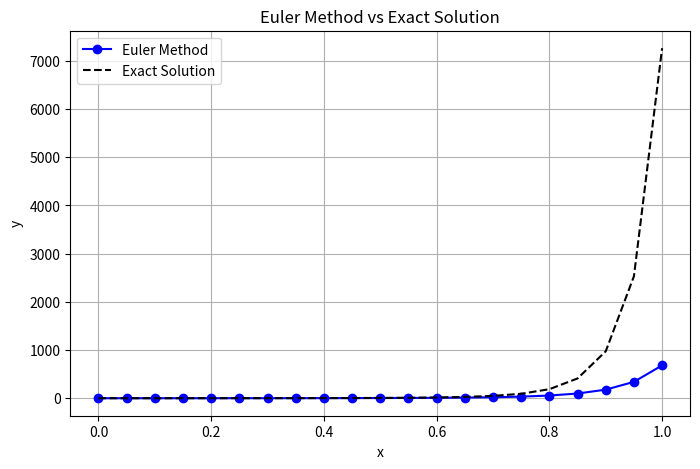
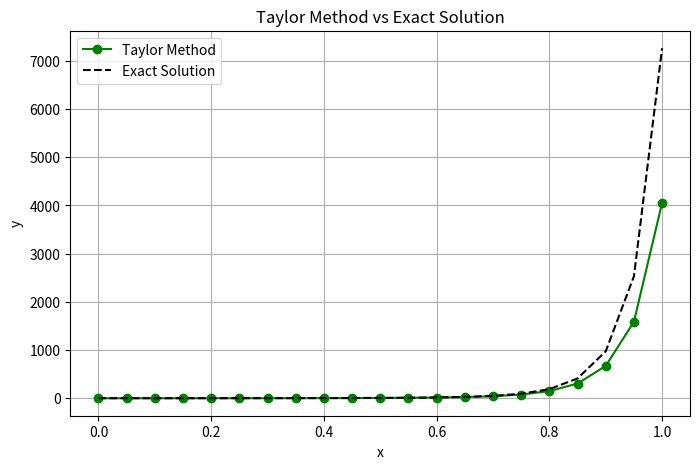
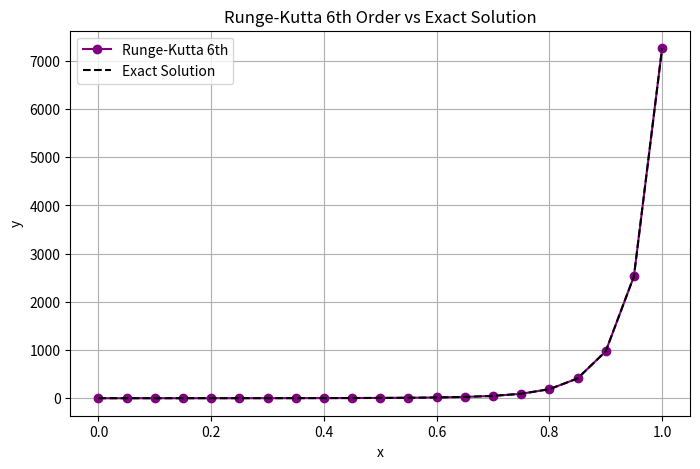
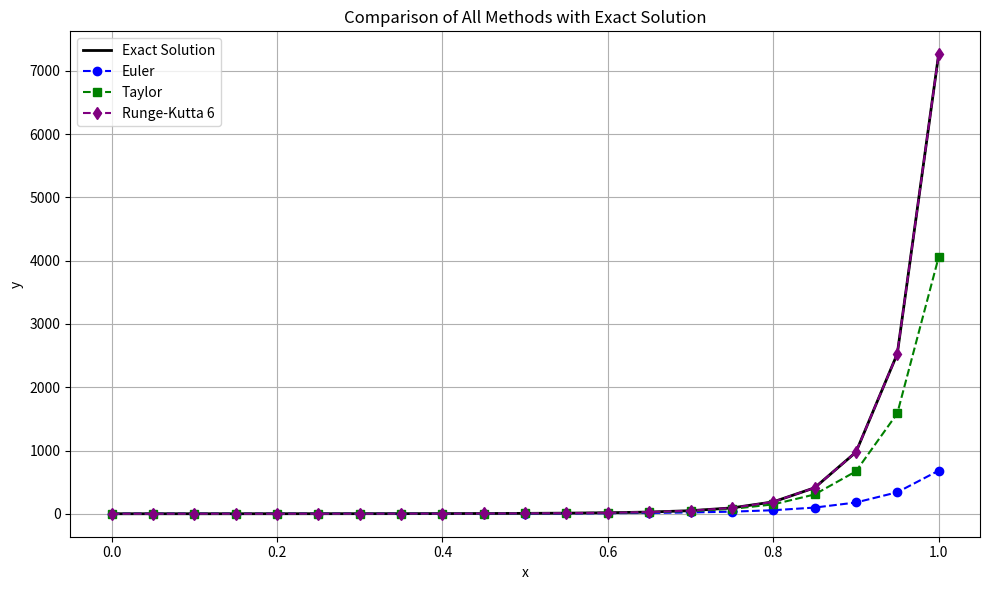

Here is the Python script that generated these plots, in order:
import math
import matplotlib.pyplot as plt

# Differential equation: dy/dx = 3 * e^(2x) * y
def equation(x, y):
    return 3 * math.exp(2 * x) * y

# Exact solution: y(x) = y_start * exp((3/2) * (e^(2x) - e^(2x_start)))
def exact_solution(x, y_start, x_start):
    return y_start * math.exp((3/2) * (math.exp(2 * x) - math.exp(2 * x_start)))

# Euler Method
def euler_method(x_start, y_start, step_size, steps):
    x_values = [x_start]
    y_values = [y_start]
    x = x_start
    y = y_start

    for _ in range(steps):
        y += step_size * equation(x, y)
        x += step_size
        x_values.append(x)
        y_values.append(y)
    
    return x_values, y_values

# Taylor Method (2nd Order)
def taylor_method(x_start, y_start, step_size, steps):
    x_values = [x_start]
    y_values = [y_start]
    x = x_start
    y = y_start

    for _ in range(steps):
        dy_dx = equation(x, y)
        d2y_dx2 = 6 * math.exp(2 * x) * y + 9 * math.exp(4 * x) * y
        y += step_size * dy_dx + (step_size**2 / 2) * d2y_dx2
        x += step_size
        x_values.append(x)
        y_values.append(y)

    return x_values, y_values

# Runge-Kutta 6th Order Method
def runge_kutta_6(x_start, y_start, step_size, steps):
    x_values = [x_start]
    y_values = [y_start]
    x = x_start
    y = y_start

    for _ in range(steps):
        k1 = equation(x, y)
        k2 = equation(x + step_size/4, y + step_size*k1/4)
        k3 = equation(x + step_size/4, y + step_size*(k1 + k2)/8)
        k4 = equation(x + step_size/2, y + step_size*(-k2 + 2*k3)/2)
        k5 = equation(x + 3*step_size/4, y + step_size*(3*k1 + 9*k4)/16)
        k6 = equation(x + step_size, y + step_size*(-3*k1 + 2*k2 + 12*k3 - 12*k4 + 8*k5)/7)
        y += step_size * (7*k1 + 32*k3 + 12*k4 + 32*k5 + 7*k6) / 90
        x += step_size
        x_values.append(x)
        y_values.append(y)

    return x_values, y_values

# Parameters
x_start = 0
y_start = 0.5
step_size = 0.05
steps = 20

# Compute solutions
x_values, y_euler = euler_method(x_start, y_start, step_size, steps)
_, y_taylor = taylor_method(x_start, y_start, step_size, steps)
_, y_rk6 = runge_kutta_6(x_start, y_start, step_size, steps)
y_exact = [exact_solution(x, y_start, x_start) for x in x_values]

# Print header
print(f"{'x':>6} | {'Euler':>10} | {'Taylor':>10} | {'RK6':>10} | {'Exact':>10}")
print("-" * 60)

# Print values
for i in range(len(x_values)):
    print(f"{x_values[i]:6.2f} | {y_euler[i]:10.6f} | {y_taylor[i]:10.6f} | {y_rk6[i]:10.6f} | {y_exact[i]:10.6f}")
print()

#Print Euler table
    # Print header
print("Table 1: Euler Method")
print(f"{'x':>6} | {'Euler':>10}")
print("-" * 60)

    # Print values
for i in range(len(x_values)):
    print(f"{x_values[i]:6.2f} | {y_euler[i]:10.6f} ")
print()

#Print Taylor table
# Print header
print("Table 2: Taylor Method(2nd Order)")
print()
print(f"{'x':>6}{'Taylor':>10}")
print("-" * 60)

# Print values
for i in range(len(x_values)):
    print(f"{x_values[i]:6.2f} |{y_taylor[i]:10.6f}")
print()

#Print RK6 table
# Print header
print("Table 3: Runge- Kutta Method (6th order)")
print(f"{'x':>6}| {'RK6':>10} ")
print("-" * 60)

# Print values
for i in range(len(x_values)):
    print(f"{x_values[i]:6.2f}| {y_rk6[i]:10.6f}")
print()

# Plot 1: Euler
plt.figure(figsize=(8, 5))
plt.plot(x_values, y_euler, 'o-', label="Euler Method", color="blue")
plt.plot(x_values, y_exact, '--', label="Exact Solution", color="black")
plt.title("Euler Method vs Exact Solution")
plt.xlabel("x")
plt.ylabel("y")
plt.legend()
plt.grid(True)

# Plot 2: Taylor
plt.figure(figsize=(8, 5))
plt.plot(x_values, y_taylor, 'o-', label="Taylor Method", color="green")
plt.plot(x_values, y_exact, '--', label="Exact Solution", color="black")
plt.title("Taylor Method vs Exact Solution")
plt.xlabel("x")
plt.ylabel("y")
plt.legend()
plt.grid(True)

# Plot 3: Runge-Kutta 6
plt.figure(figsize=(8, 5))
plt.plot(x_values, y_rk6, 'o-', label="Runge-Kutta 6th", color="purple")
plt.plot(x_values, y_exact, '--', label="Exact Solution", color="black")
plt.title("Runge-Kutta 6th Order vs Exact Solution")
plt.xlabel("x")
plt.ylabel("y")
plt.legend()
plt.grid(True)

# Plot 4: All Methods vs Exact
plt.figure(figsize=(10, 6))
plt.plot(x_values, y_exact, '-', label="Exact Solution", color="black", linewidth=2)
plt.plot(x_values, y_euler, 'o--', label="Euler", color="blue")
plt.plot(x_values, y_taylor, 's--', label="Taylor", color="green")
plt.plot(x_values, y_rk6, 'd--', label="Runge-Kutta 6", color="purple")
plt.title("Comparison of All Methods with Exact Solution")
plt.xlabel("x")
plt.ylabel("y")
plt.legend()
plt.grid(True)

plt.tight_layout()
plt.show()
